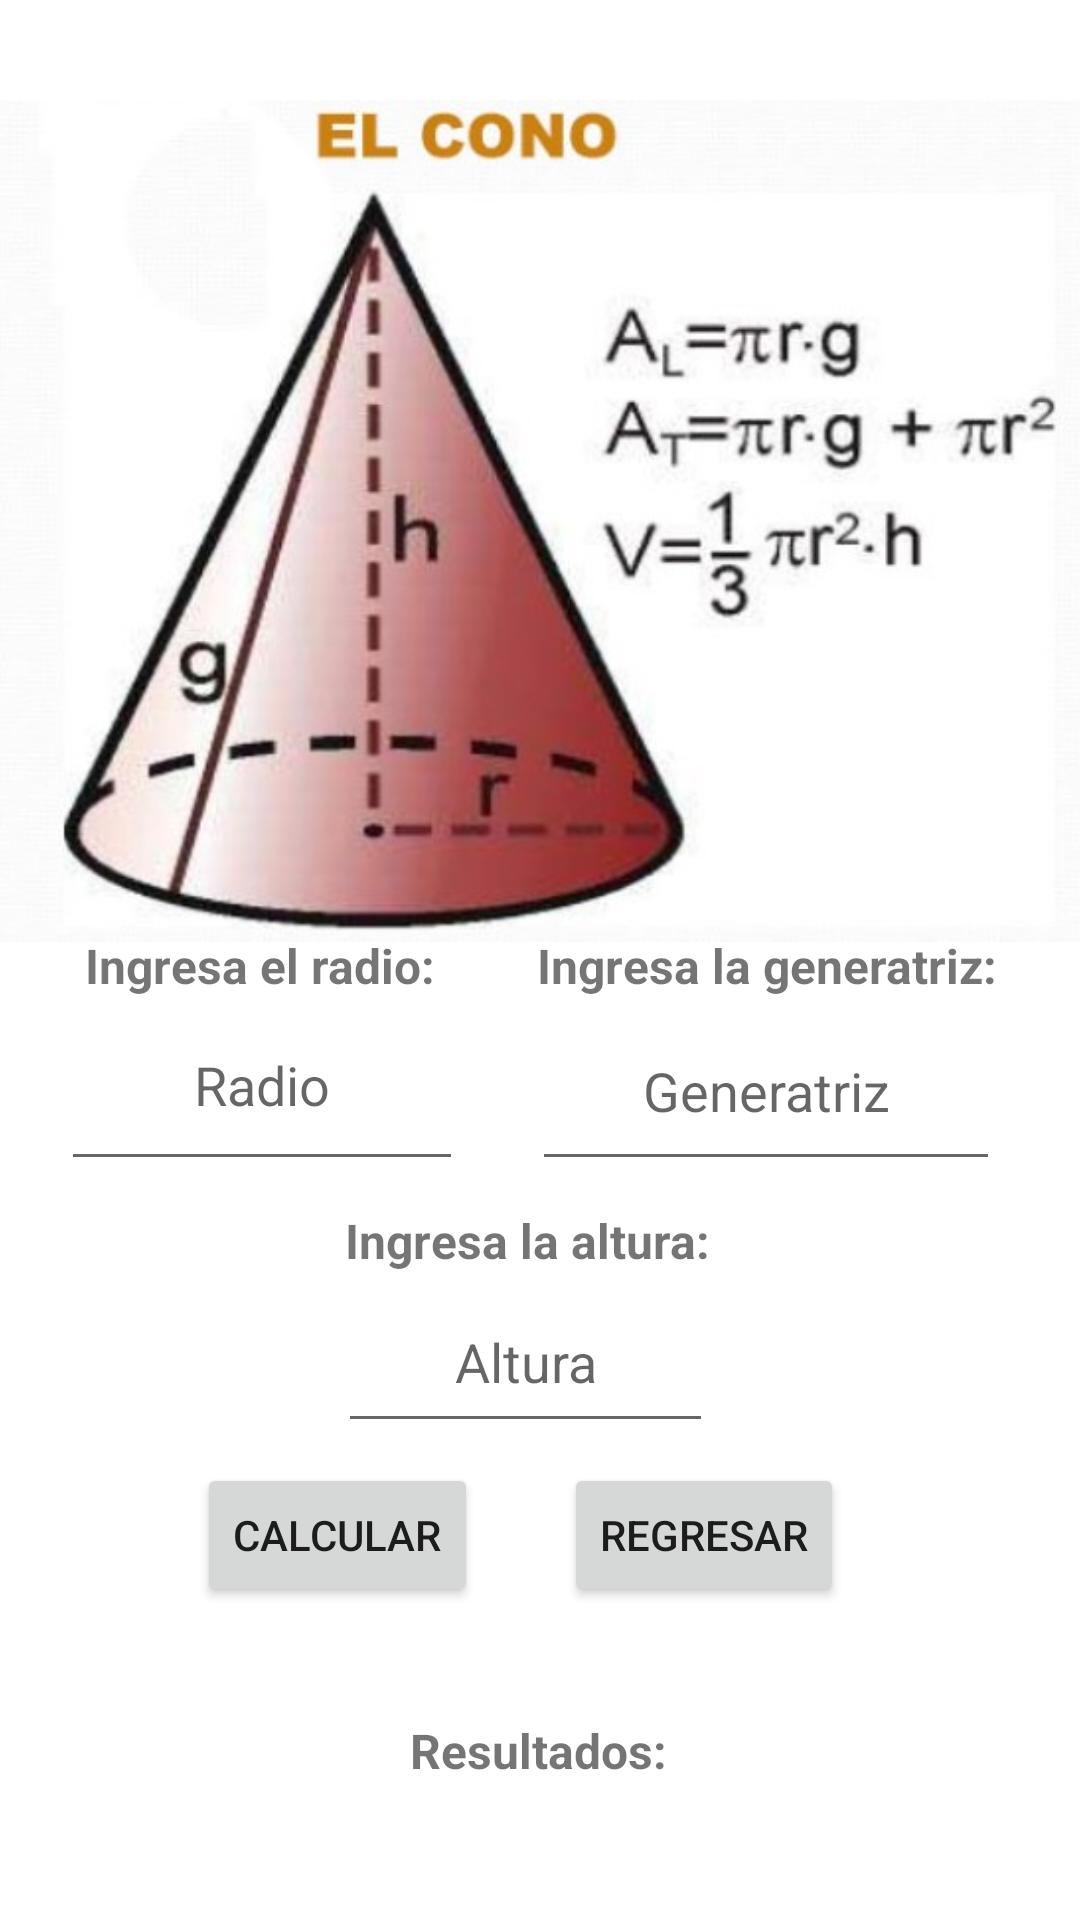

Produce the Android XML layout that renders to this screen, including the resource entries it uses.
<!-- AndroidManifest.xml: application theme Theme.AreasYVolumenes -->
<!-- res/layout/activity_cono.xml -->
<?xml version="1.0" encoding="utf-8"?>
<androidx.constraintlayout.widget.ConstraintLayout xmlns:android="http://schemas.android.com/apk/res/android"
    xmlns:app="http://schemas.android.com/apk/res-auto"
    xmlns:tools="http://schemas.android.com/tools"
    android:id="@+id/txtGenC"
    android:layout_width="match_parent"
    android:layout_height="match_parent"
    tools:context=".ConoActivity">

    <ImageView
        android:id="@+id/imgCono"
        android:layout_width="364dp"
        android:layout_height="286dp"
        android:contentDescription="@string/strDescCono"
        app:layout_constraintBottom_toBottomOf="parent"
        app:layout_constraintEnd_toEndOf="parent"
        app:layout_constraintStart_toStartOf="parent"
        app:layout_constraintTop_toTopOf="parent"
        app:layout_constraintVertical_bias="0.087"
        app:srcCompat="@mipmap/cono" />

    <TextView
        android:id="@+id/tvResCono"
        android:layout_width="wrap_content"
        android:layout_height="wrap_content"
        android:text="@string/strResCTV"
        android:textAlignment="center"
        android:textSize="16sp"
        android:textStyle="bold"
        app:layout_constraintBottom_toBottomOf="parent"
        app:layout_constraintEnd_toEndOf="parent"
        app:layout_constraintHorizontal_bias="0.498"
        app:layout_constraintStart_toStartOf="parent"
        app:layout_constraintTop_toTopOf="parent"
        app:layout_constraintVertical_bias="0.926" />

    <Button
        android:id="@+id/btnRegresarCono"
        android:layout_width="wrap_content"
        android:layout_height="wrap_content"
        android:text="@string/strRegCo"
        app:layout_constraintBottom_toBottomOf="parent"
        app:layout_constraintEnd_toEndOf="parent"
        app:layout_constraintHorizontal_bias="0.705"
        app:layout_constraintStart_toStartOf="parent"
        app:layout_constraintTop_toTopOf="parent"
        app:layout_constraintVertical_bias="0.824" />

    <TextView
        android:id="@+id/tvAlturaC"
        android:layout_width="wrap_content"
        android:layout_height="wrap_content"
        android:text="@string/strTvAlturaCono"
        android:textAlignment="center"
        android:textSize="16sp"
        android:textStyle="bold"
        app:layout_constraintBottom_toBottomOf="parent"
        app:layout_constraintEnd_toEndOf="parent"
        app:layout_constraintHorizontal_bias="0.482"
        app:layout_constraintStart_toStartOf="parent"
        app:layout_constraintTop_toTopOf="parent"
        app:layout_constraintVertical_bias="0.651" />

    <EditText
        android:id="@+id/txtGenCono"
        android:layout_width="156dp"
        android:layout_height="63dp"
        android:ems="10"
        android:hint="@string/strHCG"
        android:importantForAutofill="no"
        android:inputType="number"
        android:textAlignment="center"
        app:layout_constraintBottom_toBottomOf="parent"
        app:layout_constraintEnd_toEndOf="parent"
        app:layout_constraintHorizontal_bias="0.87"
        app:layout_constraintStart_toStartOf="parent"
        app:layout_constraintTop_toTopOf="parent"
        app:layout_constraintVertical_bias="0.573"
        tools:ignore="TextContrastCheck" />

    <TextView
        android:id="@+id/textView"
        android:layout_width="wrap_content"
        android:layout_height="wrap_content"
        android:text="@string/strTvLRC"
        android:textAlignment="center"
        android:textSize="16sp"
        android:textStyle="bold"
        app:layout_constraintBottom_toBottomOf="parent"
        app:layout_constraintEnd_toEndOf="parent"
        app:layout_constraintHorizontal_bias="0.115"
        app:layout_constraintStart_toStartOf="parent"
        app:layout_constraintTop_toTopOf="parent"
        app:layout_constraintVertical_bias="0.503" />

    <TextView
        android:id="@+id/tvGeneratriz"
        android:layout_width="wrap_content"
        android:layout_height="wrap_content"
        android:text="@string/strtvGeC"
        android:textAlignment="center"
        android:textSize="16sp"
        android:textStyle="bold"
        app:layout_constraintBottom_toBottomOf="parent"
        app:layout_constraintEnd_toEndOf="parent"
        app:layout_constraintHorizontal_bias="0.864"
        app:layout_constraintStart_toStartOf="parent"
        app:layout_constraintTop_toTopOf="parent"
        app:layout_constraintVertical_bias="0.503" />

    <EditText
        android:id="@+id/txtRadioC"
        android:layout_width="134dp"
        android:layout_height="67dp"
        android:ems="10"
        android:hint="@string/strHRC"
        android:importantForAutofill="no"
        android:inputType="number"
        android:textAlignment="center"
        app:layout_constraintBottom_toBottomOf="parent"
        app:layout_constraintEnd_toEndOf="parent"
        app:layout_constraintHorizontal_bias="0.09"
        app:layout_constraintStart_toStartOf="parent"
        app:layout_constraintTop_toTopOf="parent"
        app:layout_constraintVertical_bias="0.57"
        tools:ignore="SpeakableTextPresentCheck,TextContrastCheck" />

    <EditText
        android:id="@+id/txtAlturaCono"
        android:layout_width="125dp"
        android:layout_height="57dp"
        android:ems="10"
        android:hint="@string/strHAC"
        android:inputType="number"
        android:textAlignment="center"
        android:textColor="#757575"
        app:layout_constraintBottom_toBottomOf="parent"
        app:layout_constraintEnd_toEndOf="parent"
        app:layout_constraintHorizontal_bias="0.479"
        app:layout_constraintStart_toStartOf="parent"
        app:layout_constraintTop_toTopOf="parent"
        app:layout_constraintVertical_bias="0.727"
        tools:ignore="TextContrastCheck" />

    <Button
        android:id="@+id/btnCalcularCono"
        android:layout_width="wrap_content"
        android:layout_height="wrap_content"
        android:text="@string/strCalCono"
        app:layout_constraintBottom_toBottomOf="parent"
        app:layout_constraintEnd_toEndOf="parent"
        app:layout_constraintHorizontal_bias="0.247"
        app:layout_constraintStart_toStartOf="parent"
        app:layout_constraintTop_toTopOf="parent"
        app:layout_constraintVertical_bias="0.824" />

</androidx.constraintlayout.widget.ConstraintLayout>
<!-- resources referenced by this layout -->
<resources>
  <!-- mipmap cono: jpg bitmap (mipmap-mdpi, 35189 bytes) -->
  <string name="strCalCono">Calcular</string>
  <string name="strDescCono">ImagenCono</string>
  <string name="strHAC">Altura</string>
  <string name="strHCG">Generatriz</string>
  <string name="strHRC">Radio</string>
  <string name="strRegCo">regresar</string>
  <string name="strResCTV">Resultados:</string>
  <string name="strTvAlturaCono">Ingresa la altura:</string>
  <string name="strTvLRC">Ingresa el radio:</string>
  <string name="strtvGeC">Ingresa la generatriz:</string>
  <style name="Theme.AreasYVolumenes" parent="Theme.MaterialComponents.DayNight.DarkActionBar">
          
          <item name="colorPrimary">@color/purple_500</item>
          <item name="colorPrimaryVariant">@color/purple_700</item>
          <item name="colorOnPrimary">@color/white</item>
          
          <item name="colorSecondary">@color/teal_200</item>
          <item name="colorSecondaryVariant">@color/teal_700</item>
          <item name="colorOnSecondary">@color/black</item>
          
          <item name="android:statusBarColor" tools:targetApi="l">?attr/colorPrimaryVariant</item>
          
      </style>
  <!-- not gathered from this repository: default colours our renderer supplied (Android Studio template values) -->
  <color name="purple_500">#FF6200EE</color>
  <color name="purple_700">#FF3700B3</color>
  <color name="teal_200">#FF03DAC5</color>
  <color name="teal_700">#FF018786</color>
  <color name="black">#FF000000</color>
  <color name="white">#FFFFFFFF</color>
</resources>
